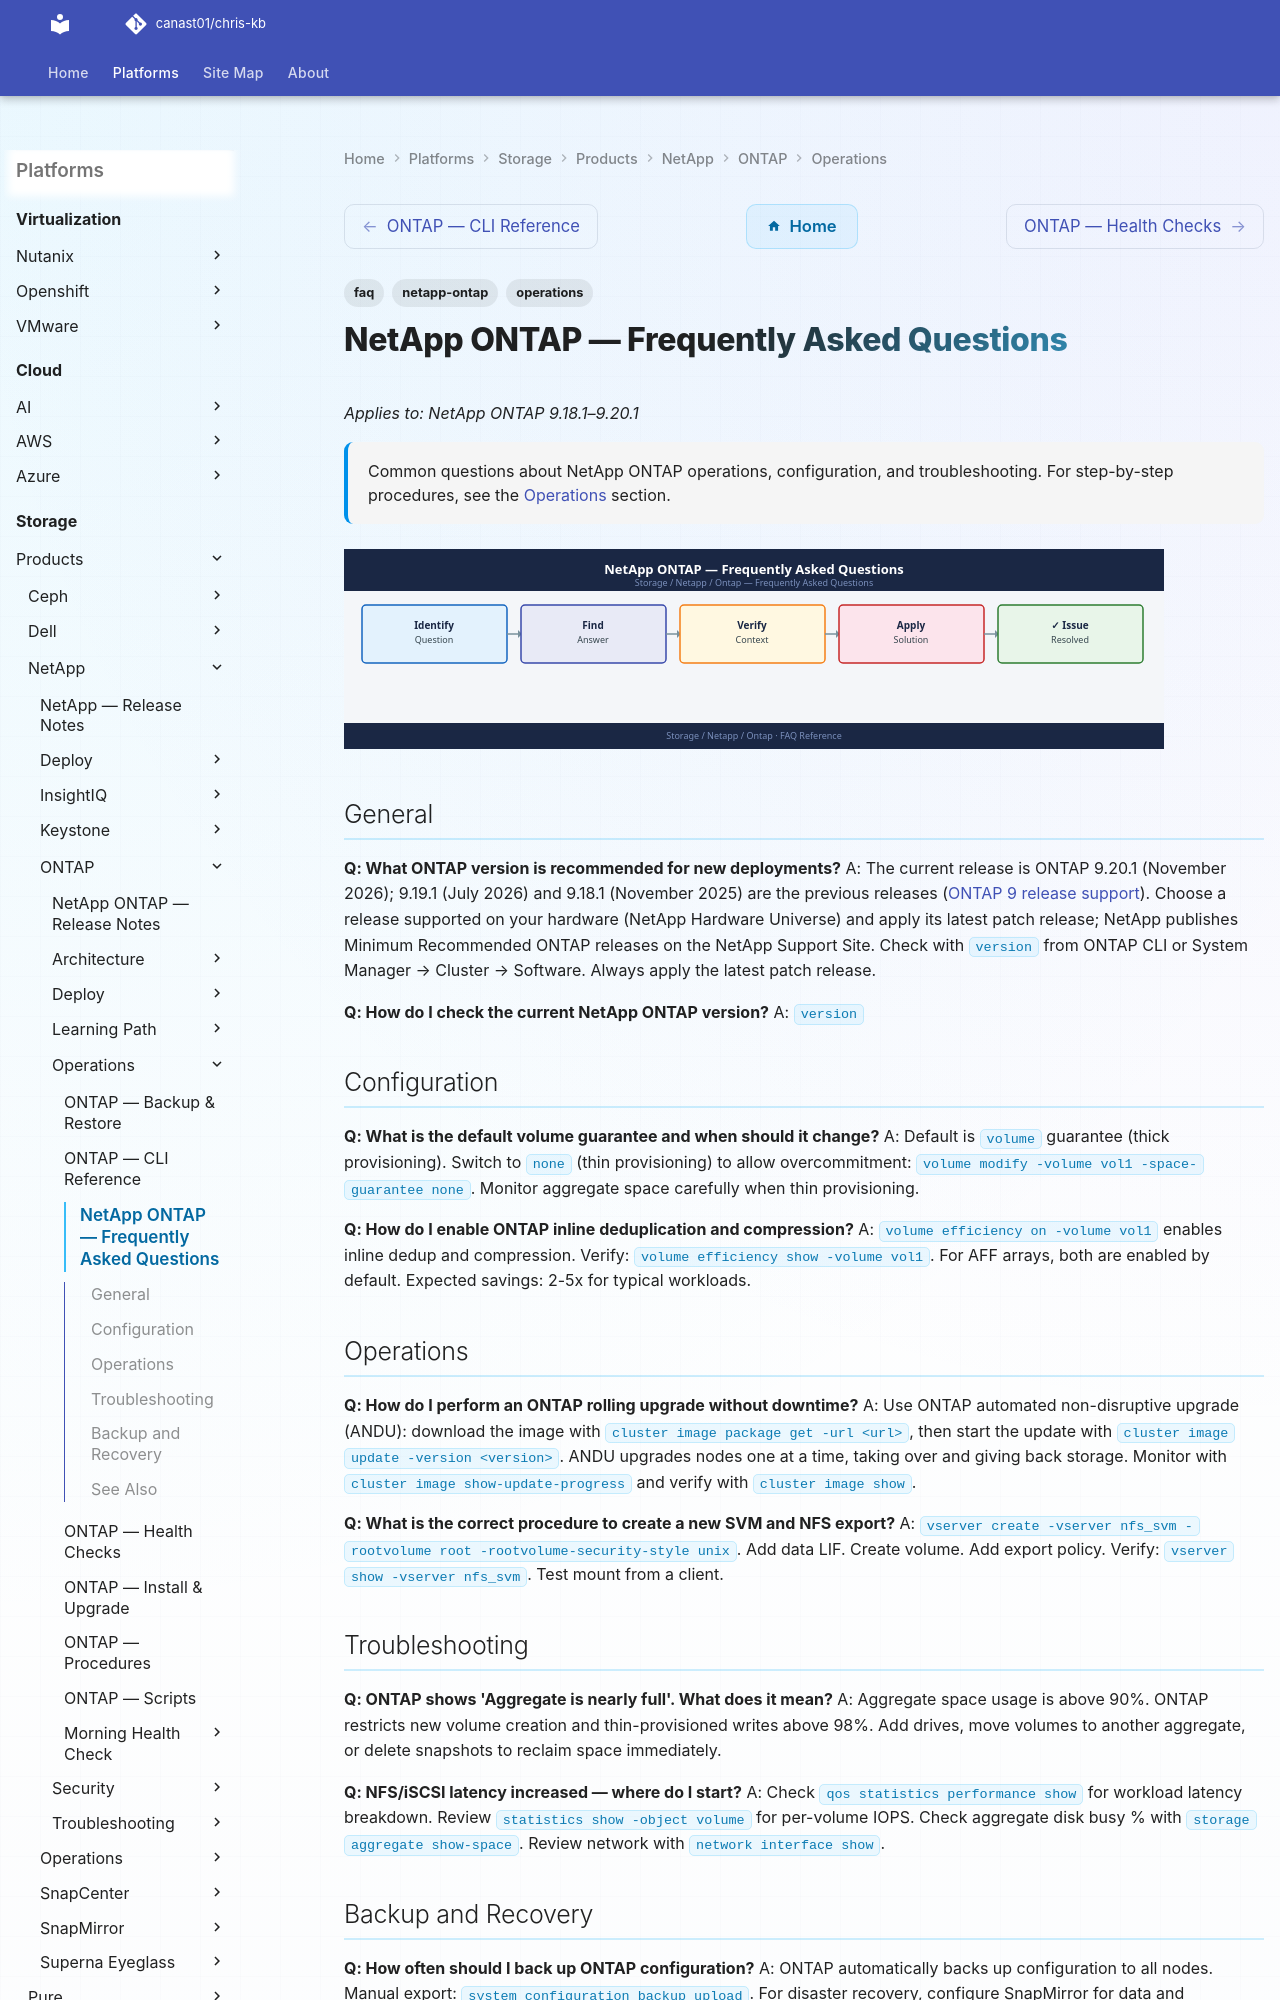

repository: canast01/chris-kb · page: storage/products/netapp/ontap/operations/faq/index.html · generator: mkdocs

---
tags:
  - netapp-ontap
  - faq
  - operations
description: "Common questions about NetApp ONTAP operations, configuration, and troubleshooting. For step-by-step procedures, see the Operations section."
---
# NetApp ONTAP — Frequently Asked Questions

*Applies to: NetApp ONTAP 9.18.1–9.20.1*

<div class="kb-summary">
Common questions about NetApp ONTAP operations, configuration, and troubleshooting. For step-by-step procedures, see the <a href="../">Operations</a> section.
</div>
![NetApp ONTAP — Frequently Asked Questions](../../../../../assets/storage-netapp-ontap-operations-faq.svg)

## General

**Q: What ONTAP version is recommended for new deployments?**
A: The current release is ONTAP 9.20.1 (November 2026); 9.19.1 (July 2026) and 9.18.1 (November 2025) are the previous releases ([ONTAP 9 release support](https://docs.netapp.com/us-en/ontap/release-notes/release-support-reference.html)). Choose a release supported on your hardware (NetApp Hardware Universe) and apply its latest patch release; NetApp publishes Minimum Recommended ONTAP releases on the NetApp Support Site. Check with `version` from ONTAP CLI or System Manager → Cluster → Software. Always apply the latest patch release.

**Q: How do I check the current NetApp ONTAP version?**
A: `version`
